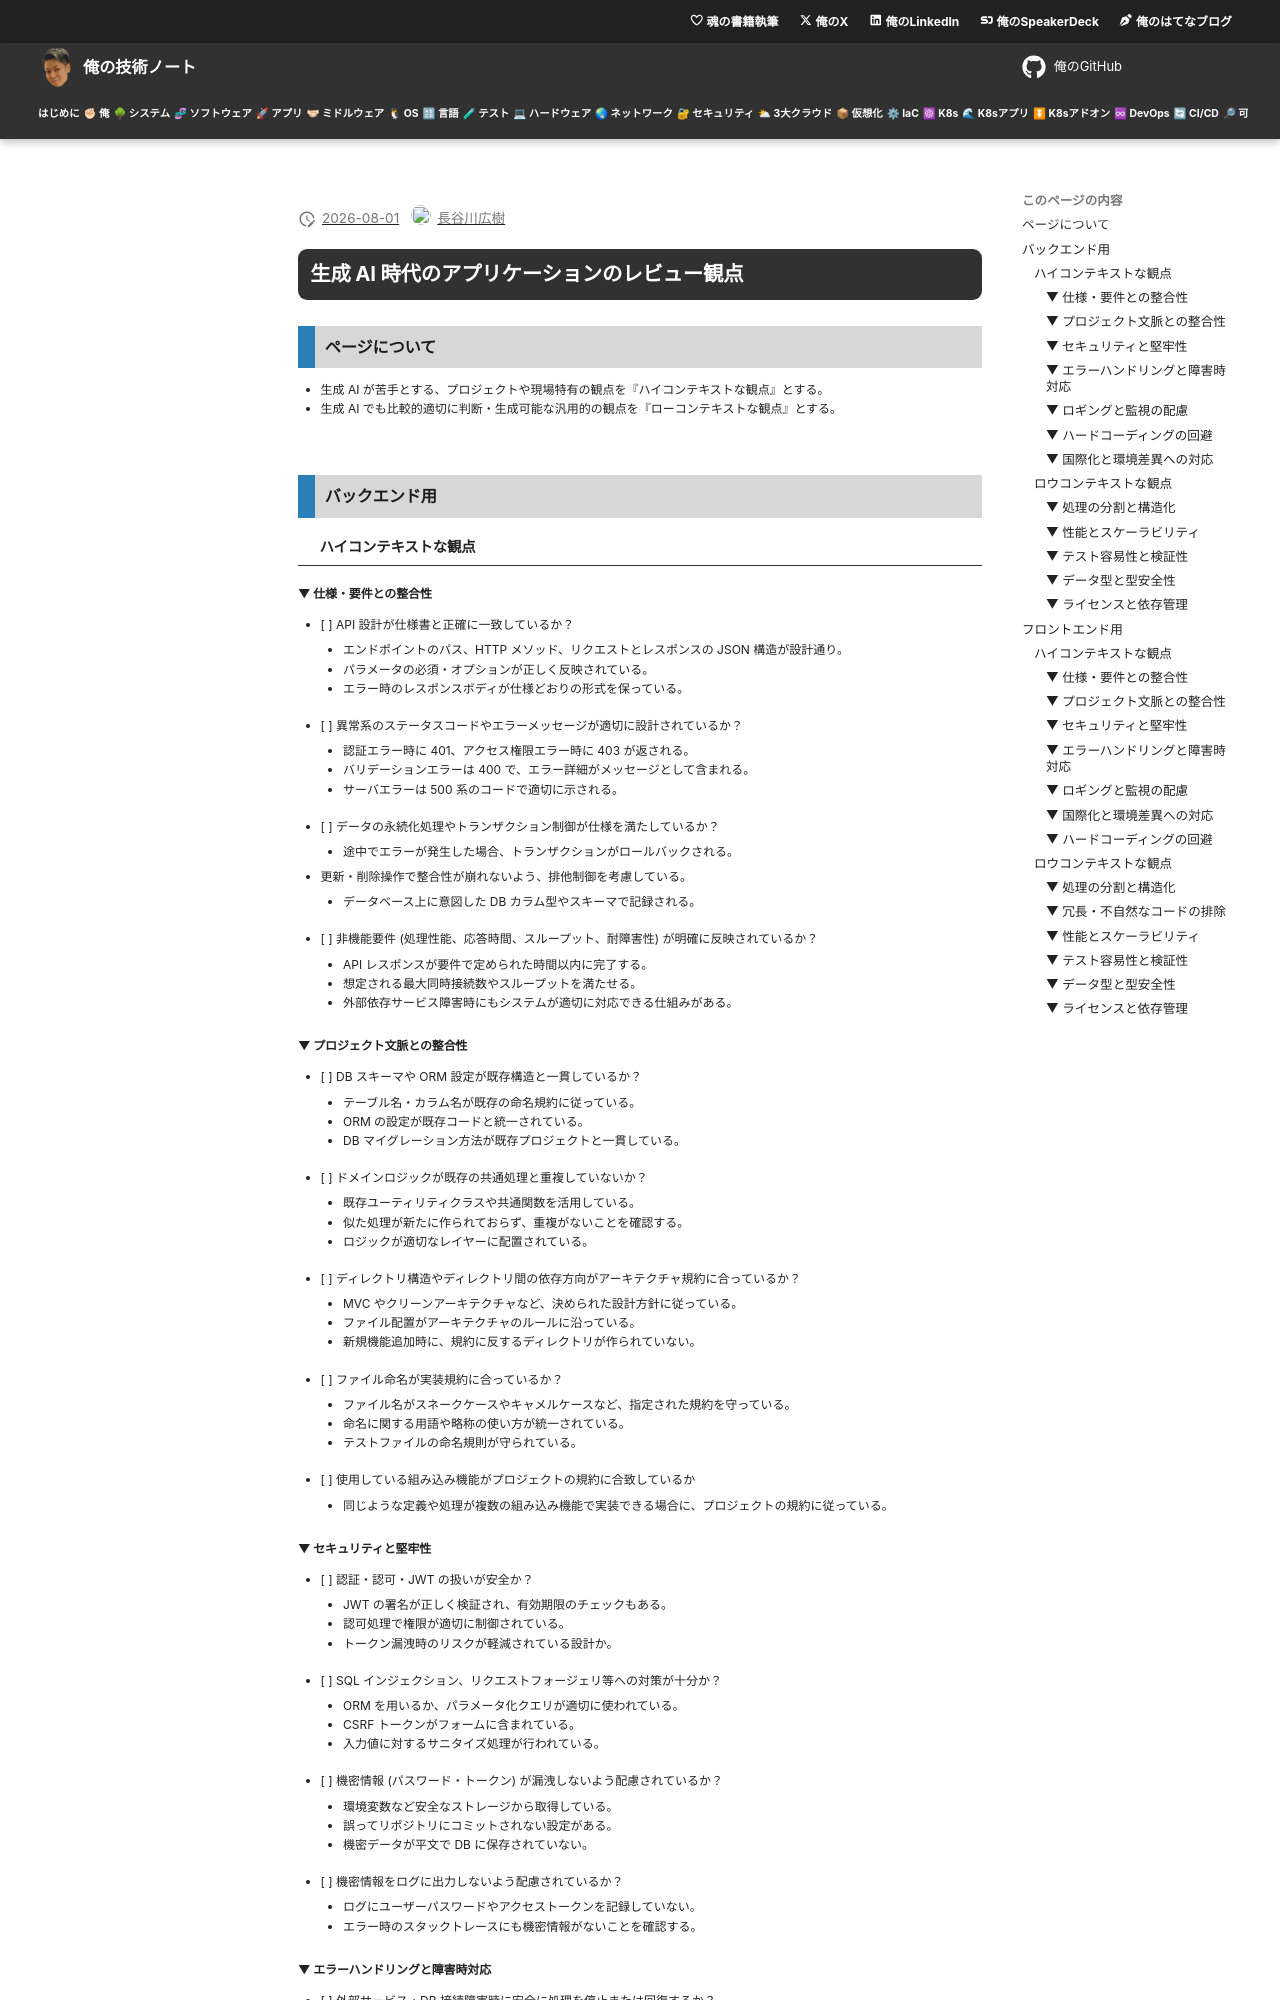

repository: hiroki-it/tech-notebook · page: software_development_methodology/draft/software_development_technology_management_review_checklist.html · generator: mkdocs

# 生成 AI 時代のアプリケーションのレビュー観点

## ページについて

- 生成 AI が苦手とする、プロジェクトや現場特有の観点を『ハイコンテキストな観点』とする。
- 生成 AI でも比較的適切に判断・生成可能な汎用的の観点を『ローコンテキストな観点』とする。

<br>

## バックエンド用

### ハイコンテキストな観点

#### ▼ 仕様・要件との整合性

- [ ] API 設計が仕様書と正確に一致しているか？
  - エンドポイントのパス、HTTP メソッド、リクエストとレスポンスの JSON 構造が設計通り。
  - パラメータの必須・オプションが正しく反映されている。
  - エラー時のレスポンスボディが仕様どおりの形式を保っている。

- [ ] 異常系のステータスコードやエラーメッセージが適切に設計されているか？
  - 認証エラー時に 401、アクセス権限エラー時に 403 が返される。
  - バリデーションエラーは 400 で、エラー詳細がメッセージとして含まれる。
  - サーバエラーは 500 系のコードで適切に示される。

- [ ] データの永続化処理やトランザクション制御が仕様を満たしているか？
  - 途中でエラーが発生した場合、トランザクションがロールバックされる。
- 更新・削除操作で整合性が崩れないよう、排他制御を考慮している。
  - データベース上に意図した DB カラム型やスキーマで記録される。

- [ ] 非機能要件 (処理性能、応答時間、スループット、耐障害性) が明確に反映されているか？
  - API レスポンスが要件で定められた時間以内に完了する。
  - 想定される最大同時接続数やスループットを満たせる。
  - 外部依存サービス障害時にもシステムが適切に対応できる仕組みがある。

#### ▼ プロジェクト文脈との整合性

- [ ] DB スキーマや ORM 設定が既存構造と一貫しているか？
  - テーブル名・カラム名が既存の命名規約に従っている。
  - ORM の設定が既存コードと統一されている。
  - DB マイグレーション方法が既存プロジェクトと一貫している。

- [ ] ドメインロジックが既存の共通処理と重複していないか？
  - 既存ユーティリティクラスや共通関数を活用している。
  - 似た処理が新たに作られておらず、重複がないことを確認する。
  - ロジックが適切なレイヤーに配置されている。

- [ ] ディレクトリ構造やディレクトリ間の依存方向がアーキテクチャ規約に合っているか？
  - MVC やクリーンアーキテクチャなど、決められた設計方針に従っている。
  - ファイル配置がアーキテクチャのルールに沿っている。
  - 新規機能追加時に、規約に反するディレクトリが作られていない。

- [ ] ファイル命名が実装規約に合っているか？
  - ファイル名がスネークケースやキャメルケースなど、指定された規約を守っている。
  - 命名に関する用語や略称の使い方が統一されている。
  - テストファイルの命名規則が守られている。

- [ ] 使用している組み込み機能がプロジェクトの規約に合致しているか
  - 同じような定義や処理が複数の組み込み機能で実装できる場合に、プロジェクトの規約に従っている。

#### ▼ セキュリティと堅牢性

- [ ] 認証・認可・JWT の扱いが安全か？
  - JWT の署名が正しく検証され、有効期限のチェックもある。
  - 認可処理で権限が適切に制御されている。
  - トークン漏洩時のリスクが軽減されている設計か。

- [ ] SQL インジェクション、リクエストフォージェリ等への対策が十分か？
  - ORM を用いるか、パラメータ化クエリが適切に使われている。
  - CSRF トークンがフォームに含まれている。
  - 入力値に対するサニタイズ処理が行われている。

- [ ] 機密情報 (パスワード・トークン) が漏洩しないよう配慮されているか？
  - 環境変数など安全なストレージから取得している。
  - 誤ってリポジトリにコミットされない設定がある。
  - 機密データが平文で DB に保存されていない。

- [ ] 機密情報をログに出力しないよう配慮されているか？
  - ログにユーザーパスワードやアクセストークンを記録していない。
  - エラー時のスタックトレースにも機密情報がないことを確認する。
